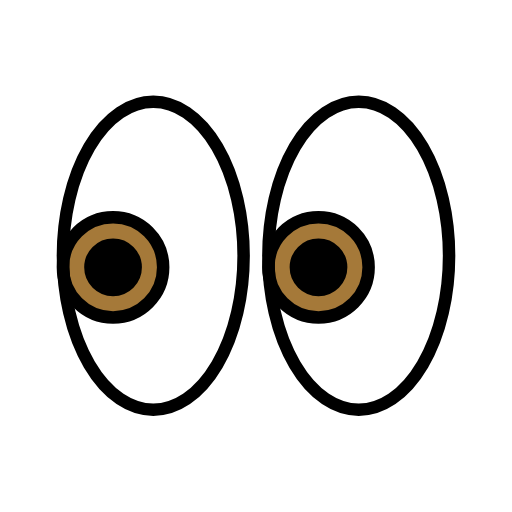
t = 0.00 s
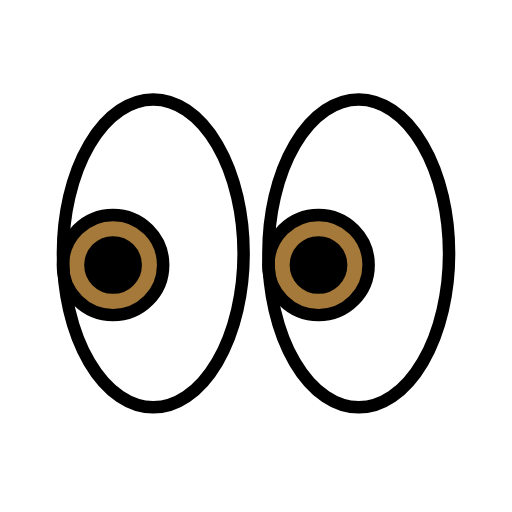
t = 0.48 s
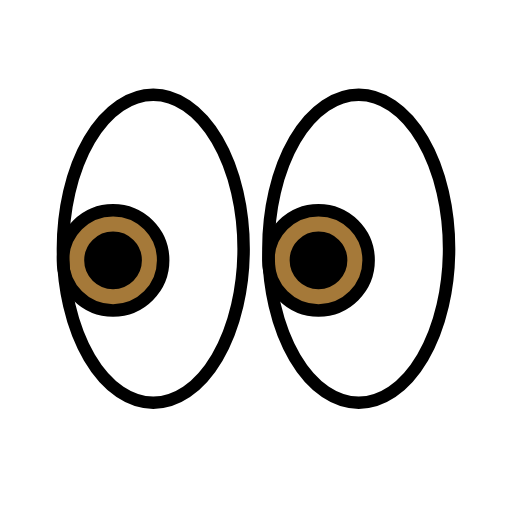
t = 1.43 s
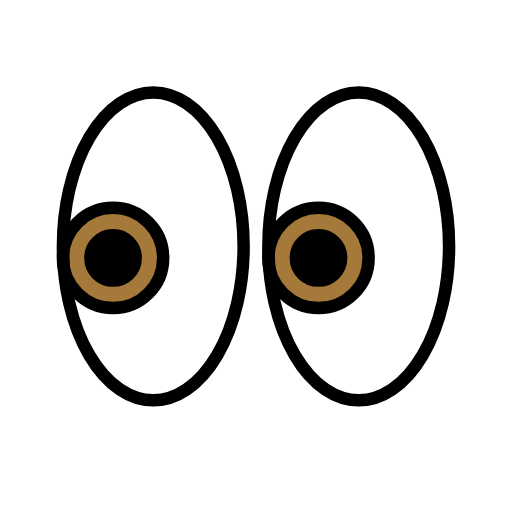
t = 1.90 s
t = 2.38 s: frame unchanged from t = 1.43 s, image omitted
t = 3.33 s: frame unchanged from t = 0.48 s, image omitted

The animated SVG that drew these frames (rendered in a browser with its animation timeline set to each time). Animation: 1 SMIL element (animateTransform=1); one cycle of 3.80 s, repeats indefinitely.

<?xml version='1.0' encoding='utf-8'?>
<svg xmlns="http://www.w3.org/2000/svg" id="emoji" viewBox="-5 -5 82 82" version="1.1" width="200" height="200" role="img">
  <title>OpenMoji: eyes</title><g><g id="color">
    <ellipse cx="19.5477" cy="35.9583" rx="14.4692" ry="24.6554" fill="#FFFFFF" />
    <ellipse cx="52.4523" cy="35.9583" rx="14.4692" ry="24.6554" fill="#FFFFFF" />
    <ellipse cx="52.4523" cy="35.9583" rx="14.4692" ry="24.6554" fill="#FFFFFF" />
    <circle cx="46.0104" cy="37.8173" r="8.0273" fill="#A57939" />
    <ellipse cx="19.5477" cy="35.9583" rx="14.4692" ry="24.6554" fill="#FFFFFF" />
    <circle cx="13.1058" cy="37.8173" r="8.0273" fill="#A57939" />
  </g>
  <g id="hair" />
  <g id="skin" />
  <g id="skin-shadow" />
  <g id="line">
    <ellipse cx="19.5477" cy="35.9583" rx="14.4692" ry="24.6554" fill="none" stroke="#000000" stroke-linecap="round" stroke-linejoin="round" stroke-miterlimit="10" stroke-width="2" />
    <ellipse cx="52.4523" cy="35.9583" rx="14.4692" ry="24.6554" fill="none" stroke="#000000" stroke-linecap="round" stroke-linejoin="round" stroke-miterlimit="10" stroke-width="2" />
    <circle cx="13.1058" cy="37.8173" r="3.6229" />
    <circle cx="46.0104" cy="37.8173" r="3.6229" />
    <circle cx="13.1058" cy="37.8173" r="3.6229" fill="none" stroke="#000000" stroke-linecap="round" stroke-linejoin="round" stroke-miterlimit="10" stroke-width="2" />
    <circle cx="13.1058" cy="37.8173" r="8.0273" fill="none" stroke="#000000" stroke-linecap="round" stroke-linejoin="round" stroke-miterlimit="10" stroke-width="2" />
    <circle cx="46.0104" cy="37.8173" r="3.6229" fill="none" stroke="#000000" stroke-linecap="round" stroke-linejoin="round" stroke-miterlimit="10" stroke-width="2" />
    <circle cx="46.0104" cy="37.8173" r="8.0273" fill="none" stroke="#000000" stroke-linecap="round" stroke-linejoin="round" stroke-miterlimit="10" stroke-width="2" />
  </g>
<animateTransform attributeName="transform" type="translate" values="0 0;0 -1.5;0 0" dur="3.8s" repeatCount="indefinite" /></g></svg>
